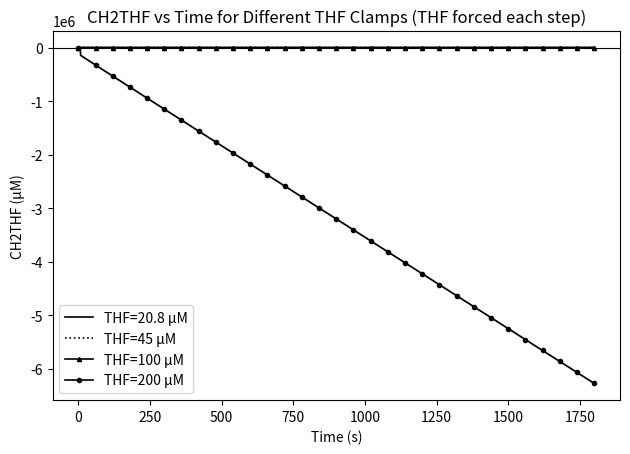

Recreate this plot in Python.
"""This script serves as a template for a Python program that includes a main function."""
import sys
from pprint import pprint
import matplotlib.pyplot as plt


# COMPOUNDS using variable names instead of strings to avoid future typo errors.
# These constants will never change so 'global' is not needed.
SER = 'SER'
THF = 'THF'
NADPP = 'NADP+'
ATP = 'ATP'
CH2THF = 'CH2THF'
GLY = 'GLY'
H_PLUS = 'H+'
FORMATE = 'Formate'
ADP = 'ADP'
CHOTHF = 'CHOTHF'
CHPTHF = 'CH+THF'
NADPH = 'NADPH'
H2O = 'H2O'


def shmt2_forward_inhibited(thf, ser, Vmaxf, aKm_thf, Ki_thf, Km_ser_app, Ki_ser):
    """
    Calculates the rate of the SHMT2 forward reaction with substrate inhibition.
    Ser + THF --> CH2THF + Gly
    """
    thf_term = thf / (aKm_thf + thf * (1 + thf / Ki_thf))
    ser_term = ser / (Km_ser_app + ser * (1 + ser / Ki_ser))
    return Vmaxf * thf_term * ser_term


def shmt2_reverse_rate(gly, ch2thf, Vmaxr, aKm_gly, Km_ch2thf):
    """
    Calculates the rate of the SHMT2 reverse reaction with Michaelis-Menten kinetics.
    Gly + CH2THF --> Ser + THF
    """
    gly_term = gly / (aKm_gly + gly)
    ch2thf_term = ch2thf / (Km_ch2thf + ch2thf)
    return Vmaxr * gly_term * ch2thf_term


def mito_ser_thf_to_ch2thf_gly(pool, step, step_timespan):
    """
        This function models the reversible reaction:
        [SER] + [THF] --> [CH2THF] + [GLY]
        """

    print(' ', sys._getframe().f_code.co_name)
    print('    ser:', pool[SER], ' thf:', pool[THF], ' ch2thf:', pool[CH2THF], ' gly:', pool[GLY])

    # Constants
    Vmax_f = 9756     #µM/h
    Vmax_r = 3608     #µM/h
    aKm_thf = 20      #µM
    Ki_thf = 99       #µM
    Km_ser_app = 158  #µM (This is only true about high concentrations of the inhibitory molecule (THF). In low conc. the Km becomes  variable of the [THF] function
    Ki_ser = 602      #µM
    aKm_gly = 469.8   #µM
    Km_ch2thf = 980   #µM

    # Concentrations
    thf = pool[THF]
    ser = pool[SER]
    gly = pool[GLY]
    ch2thf = pool[CH2THF]

    # Rates
    rate_forward = shmt2_forward_inhibited(thf, ser, Vmax_f, aKm_thf, Ki_thf, Km_ser_app, Ki_ser)
    rate_reverse = shmt2_reverse_rate(gly, ch2thf, Vmax_r, aKm_gly, Km_ch2thf)
    net_rate = rate_forward - rate_reverse
    delta = net_rate * step_timespan

    # Update pool
    pool[SER] -= delta
    pool[THF] -= delta
    pool[CH2THF] += delta
    pool[GLY] += delta

    # Clamp SER and THF after update
    pool[SER] = 1963
    pool[THF] = 45
    pool[CH2THF] += 25  # µM per timestep
    pool[GLY] -= 40     # µM per timestep
    pool[NADPP] = 10000
    print('    rate_fwd:', rate_forward, ' rate_rev:', rate_reverse, ' net_rate:', net_rate)
    print('    ser:', pool[SER], ' thf:', pool[THF], ' ch2thf:', pool[CH2THF], ' gly:', pool[GLY])
    return

def two_substrate_mm(A, B, Km_A, Km_B, Vmax):
    """
    This function computes the rate for a two-substrate reaction
    A: Concentration of substrate A
    B: Concentration of substrate B
    Vmax: Maximum rate of reaction.
    Km_A, Km_B: Taken from literature. Constants. Dictate the concentration of substrates as half-Vmax is reached.
    """
    return (Vmax * A * B) / (Km_A * B + Km_B * A + A * B)


def mito_ch2thf_nadpp_to_chpthf_nadph(pool, step, step_timespan):
    """
    This function represents the second step in a biochemical pathway.
    It converts CH2THF and NADP+ into CH+THF and NADPH.

    Step 2a: [CH2THF] + [NADP+] <--> [CH+THF] + [NADPH]
    """

    print(' ', sys._getframe().f_code.co_name)
    print('    ch2thf:', pool[CH2THF], ' nadpp:', pool[NADPP], ' chpthf:', pool[CHPTHF], ' nadph:', pool[NADPH])

    A = pool[CH2THF]  # uM (This pool should resemble the updated concentrations (pool[CH2THF] += delta_1)
    B = pool[NADPP]  # uM Approximation
    # pool[CHPTHF]    #Initial intermediate concentration (uM)
    # pool[NADPH]      #uM Approximation

    # Constants for enzyme kinetics
    Vmax_2a = 15000  # unknown for the moment. Catalytic efficiency "kcat/Km" is 0.067 (1/sM). The given value is an approximation
    Km_ch2thf = 50  # uM
    Km_nadpp = 537  # uM

    # Calculate rate using two substrate MM equation
    rate_2a = two_substrate_mm(A, B, Vmax_2a, Km_ch2thf, Km_nadpp)
    delta_2a = rate_2a * step_timespan

    # New concentrations as reaction proceeds
    pool[CH2THF] -= delta_2a
    pool[NADPP] -= delta_2a
    pool[CHPTHF] += delta_2a
    pool[NADPH] += delta_2a

    #Clamping the metabolites in excess.


    print('    ch2thf:', pool[CH2THF], ' nadpp:', pool[NADPP], ' chpthf:', pool[CHPTHF], ' nadph:', pool[NADPH])
    return


def mito_chpthf_to_chothf(pool, step, step_timespan):
    """
    This function represents the second part of the second step in a biochemical pathway.
    It converts CH+THF into CHOTHF.

    Step 2b: [CH+THF] + [H2O] <--> [CHOTHF] + [H+]
    """
    print(' ', sys._getframe().f_code.co_name)
    print('    chpthf:', pool[CHPTHF], ' h2o:', pool[H2O], ' chothf:', pool[CHOTHF], ' h_plus:', pool[H_PLUS])

    Vmax_2b = 20000  # uM/h
    Km_chpthf = 50  # uM Approximation
    Km_h2o = 0.001  # uM Approximation

    A = pool[CHPTHF]  # updated values from "pool[CHPTHF] += delta_2a"
    B = pool[H2O]  # Excess (uM). Approximation
    # pool[CHOTHF]        #Initial concentration
    # pool[H_PLUS]        #Excess (uM). Approximation.

    # Calculate rate using two substrate MM equation
    rate_2b = two_substrate_mm(A, B, Vmax_2b, Km_chpthf, Km_h2o)
    delta_2b = rate_2b * step_timespan

    # New concentrations as reaction proceeds
    pool[CHPTHF] -= delta_2b
    pool[H2O] -= delta_2b
    pool[CHOTHF] += delta_2b
    pool[H_PLUS] += delta_2b

    print('    chpthf:', pool[CHPTHF], ' h2o:', pool[H2O], ' chothf:', pool[CHOTHF], ' h_plus:', pool[H_PLUS])
    return


def mito_chothf_atp_to_formate_adp(pool, step, step_timespan):
    """
    This function represents the third step in a biochemical pathway.
    It converts CHOTHF and ATP into Formate and ADP.

    Step 3: [CHOTHF] + [ATP] <--> [Formate] + [ADP]
    """
    print(' ', sys._getframe().f_code.co_name)
    print('    chothf:', pool[CHOTHF], ' atp:', pool[ATP], ' formate:', pool[FORMATE], ' adp:', pool[ADP])

    Vmax_3 = 11440  # uM/h Approximation.
    Km_chothf = 50  # uM Approximation
    Km_atp = 40  # uM

    A = pool[CHOTHF]  # Updated (uM)
    B = pool[ATP]  # Excess (uM) Approximation
    # pool[FORMATE]          #(uM) If we're trying to isolate the net production of formate
    # pool[ADP]              #Excess (uM) Approximation

    # Calculate rate using two substrate MM equation
    rate_3 = two_substrate_mm(A, B, Vmax_3, Km_chothf, Km_atp)
    delta_3 = rate_3 * step_timespan

    # New concentrations as reaction proceeds
    pool[CHOTHF] -= delta_3
    pool[ATP] -= delta_3
    pool[FORMATE] += delta_3  # Outcome
    pool[ADP] += delta_3

    print('    chothf:', pool[CHOTHF], ' atp:', pool[ATP], ' formate:', pool[FORMATE], ' adp:', pool[ADP])
    return

def ser_to_formate_mm_equation(ser_conc):
    """
            This function calculates the concentration of Formate produced from a given concentration of SER

            ser_conc: Concentration of SER as input
            Returns the concentration of Formate produced.
            """
    experiment_runtime = 1800 # Experiment time in seconds
    experiment_timesteps = 900  # Resolution for the simulation. Each timestep lasts 2 sec.
    step_timespan = experiment_runtime / experiment_timesteps

    # Initialize a pool of compounds with their concentrations
    mito_pool = {
        SER: ser_conc,
        THF: 45,     #µM [5]
        NADPP: 10000,   #NADP+:NADPH 10:1
        ATP: 300,      #ATP:ADP 3:1
        H_PLUS: 10000, #needs to be in excess
        H2O: 40000,    #needs to be in excess
        CH2THF: 25,    #[5] other sources give a range from 2.5-25 µM
        GLY: 1.857,    #µM [5]
        FORMATE: 0.0,  #Output
        ADP: 100,      #ATP:ADP 3:1
        CHOTHF: 16,    #µM [5]
        CHPTHF: 1.55,  #µM [5]
        NADPH: 9500,    #NADP+:NADPH 1:10
    }

    print('Initial concentrations:')
    pprint(mito_pool)
    print()

    for step in range(0, experiment_timesteps):
        print('Step:', step, ' Timespan:', step_timespan)
        # Step 1: [SER] + [THF] <--> [CH2THF] + [GLY]
        mito_ser_thf_to_ch2thf_gly(mito_pool, step, step_timespan)

        # Step 2a: [CH2THF] + [NADP+] <--> [CH+THF] + [NADPH]
        mito_ch2thf_nadpp_to_chpthf_nadph(mito_pool, step, step_timespan)

        # Step 2b: [CH+THF] <--> [CHOTHF]
        mito_chpthf_to_chothf(mito_pool, step, step_timespan)

        # Step 3: [CHOTHF] + [ATP] <--> [Formate] + [ADP]
        mito_chothf_atp_to_formate_adp(mito_pool, step, step_timespan)
        print()

    print('Final concentrations after the experiment:')
    pprint(mito_pool)
    return mito_pool[FORMATE]  # Return the concentration of Formate produced


def main():
    """
    This is the main function that will be executed when the script is run.
    """
    ser_concentration = 1963 #µM
    f = ser_to_formate_mm_equation(ser_concentration)
    print('Formate produced from', ser_concentration, 'M SER:', f, 'M')

    # Execute the main function
main()
# ===================== APPEND BELOW YOUR EXISTING main() CALL =====================


def simulate_ch2thf_with_thf_clamp_zigzag(clamp_thf, ser_conc=1963,
                                          experiment_runtime=1800, experiment_timesteps=900):
    """
    Run one simulation while forcing THF to `clamp_thf` at every step.
    We record CH2THF twice per step to capture the zig-zag:
      - after Step 1 (mid-step time)
      - after Step 3 (end-of-step time)
    Returns (times_seconds, ch2thf_series_uM).
    """
    step_timespan = experiment_runtime / experiment_timesteps  # seconds

    # Initial pool (same as your function, but THF starts at the clamp)
    pool = {
        SER: ser_conc,
        THF: float(clamp_thf),
        NADPP: 10000,
        ATP: 300,
        H_PLUS: 10000,
        H2O: 40000,
        CH2THF: 25,
        GLY: 1.857,
        FORMATE: 0.0,
        ADP: 100,
        CHOTHF: 16,
        CHPTHF: 1.55,
        NADPH: 9500,
    }

    times = [0.0]
    ch2_series = [pool[CH2THF]]
    t = 0.0

    for step in range(experiment_timesteps):
        # --- Step 1 ---
        mito_ser_thf_to_ch2thf_gly(pool, step, step_timespan)

        # Immediately re-clamp THF for this experiment
        pool[THF] = float(clamp_thf)

        # Record mid-step (after Step 1) to capture the upward spike
        times.append(t + 0.5 * step_timespan)
        ch2_series.append(pool[CH2THF])

        # --- Steps 2a, 2b, 3 ---
        mito_ch2thf_nadpp_to_chpthf_nadph(pool, step, step_timespan)
        mito_chpthf_to_chothf(pool, step, step_timespan)
        mito_chothf_atp_to_formate_adp(pool, step, step_timespan)

        # End of this timestep
        t += step_timespan
        times.append(t)
        ch2_series.append(pool[CH2THF])

        # Ensure clamp is in place before the next loop iteration
        pool[THF] = float(clamp_thf)

    return times, ch2_series


# ---- Plot CH2THF vs time for four THF clamps (all black, different patterns) ----
thf_conditions = [
    (20.8, {"linestyle": "-",  "marker": None, "label": "THF=20.8 µM"}),  # solid
    (45, {"linestyle": ":",  "marker": None, "label": "THF=45 µM"}),    # dotted
    (100.0, {"linestyle": "-", "marker": "^",  "label": "THF=100 µM"}),   # triangles
    (200.0, {"linestyle": "-", "marker": "o",  "label": "THF=200 µM"}),   # circles
]

plt.figure()
for clamp, style in thf_conditions:
    t_s, ch2 = simulate_ch2thf_with_thf_clamp_zigzag(clamp_thf=clamp)
    # keep all curves black but distinguish by pattern/markers
    kwargs = dict(color="black", linewidth=1.2, zorder=2)
    if style["marker"]:
        kwargs.update(marker=style["marker"], markevery=60, markersize=3)
    plt.plot(t_s, ch2, linestyle=style["linestyle"], label=style["label"], **kwargs)

# reference line at zero to highlight negative CH2THF if/when it occurs
plt.axhline(0, linewidth=0.8, color="black", zorder=1)

plt.xlabel("Time (s)")
plt.ylabel("CH2THF (µM)")
plt.title("CH2THF vs Time for Different THF Clamps (THF forced each step)")
plt.legend()
plt.tight_layout()
plt.show()
# ==================================================================================
